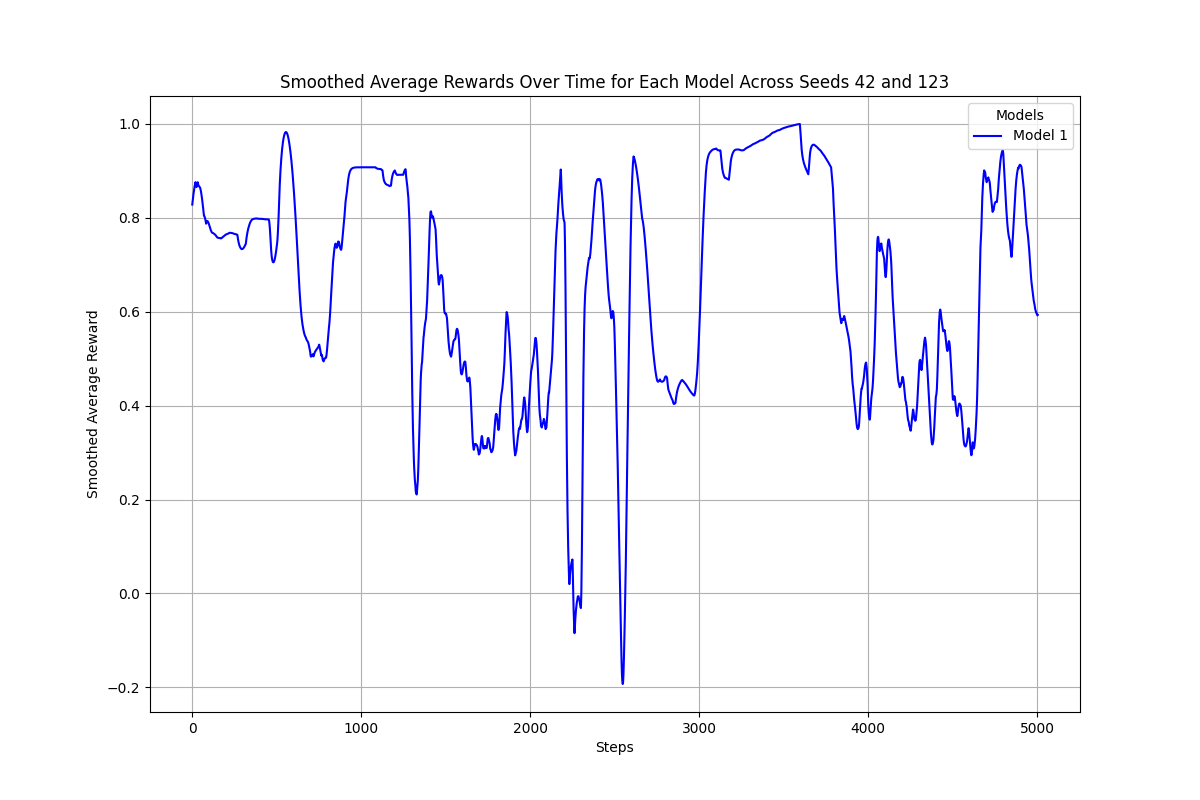

The file beside this chart, header and first rows:
episode, step, reward, total_reward, lane_deviation, steering_variance
1, summary, 0.0, 0.0, 0.0, 0.0
1, 1, 0.7932, , 1.047, -0.05
1, 2, 0.7896, , 1.059, -0.1
1, 3, 0.7861, , 1.07, -0.15
1, 4, 0.7934, , 1.059, -0.2
1, 5, 0.7863, , 1.082, -0.25
1, 6, 0.7863, , 1.082, -0.3
1, 7, 0.7863, , 1.082, -0.35
1, 8, 0.7898, , 1.07, -0.4
1, 9, 0.7934, , 1.059, -0.45
1, 10, 0.8003, , 1.035, -0.5
1, 11, 0.826, , 0.9527, -0.55
1, 12, 0.8193, , 0.9762, -0.6
1, 13, 0.831, , 0.941, -0.65
1, 14, 0.8409, , 0.9057, -0.7
1, 15, 0.8765, , 0.788, -0.75
1, 16, 0.8847, , 0.7645, -0.8
1, 17, 0.9074, , 0.6822, -0.8
1, 18, 0.9253, , 0.6116, -0.8
1, 19, 0.9506, , 0.494, -0.8
1, 20, 0.9621, , 0.4352, -0.8
1, 21, 0.9767, , 0.3411, -0.8
1, 22, 0.9901, , 0.2235, 0.0
1, 23, 0.9978, , 0.1059, 0.0
1, 24, 0.9999, , 0.02352, 0.0
1, 25, 0.9966, , 0.1294, 0.0
1, 26, 0.9967, , 0.1294, 0.0
1, 27, 0.9939, , 0.1764, 0.0
1, 28, 0.9902, , 0.2235, 0.0
1, 29, 0.987, , 0.2588, 0.0
1, 30, 0.9817, , 0.3058, 0.0
1, 31, 0.9773, , 0.3411, 0.0
1, 32, 0.9741, , 0.3646, 0.0
1, 33, 0.9704, , 0.3881, 0.0
1, 34, 0.9632, , 0.4352, 0.0
1, 35, 0.9628, , 0.4352, 0.0
1, 36, 0.9628, , 0.4352, 0.0
1, 37, 0.9544, , 0.4822, 0.0
1, 38, 0.9544, , 0.4822, 0.0
1, 39, 0.952, , 0.494, 0.0
1, 40, 0.9499, , 0.5058, 0.0
1, 41, 0.943, , 0.541, 0.0
1, 42, 0.9309, , 0.5881, 0.0
1, 43, 0.9214, , 0.6469, 0.0
1, 44, -0.809, , 1.976, 0.0
1, 45, 0.9351, , 0.5763, 0.0
1, 46, 0.9228, , 0.6234, 0.0
1, 47, 0.9298, , 0.5999, 0.0
1, 48, 0.9192, , 0.6469, 0.0
1, 49, 0.9267, , 0.6116, 0.0
1, 50, 0.9242, , 0.6234, 0.0
1, 51, 0.9107, , 0.6822, 0.0
1, 52, 0.9073, , 0.694, 0.0
1, 53, 0.9125, , 0.6704, 0.0
1, 54, 0.9064, , 0.694, 0.0
1, 55, 0.8955, , 0.741, 0.0
1, 56, 0.9001, , 0.7175, 0.0
1, 57, -0.9909, , 2.094, 0.0
1, 58, 0.901, , 0.7175, 0.0
1, 59, 0.8878, , 0.7645, 0.0
... 4,945 more rows
